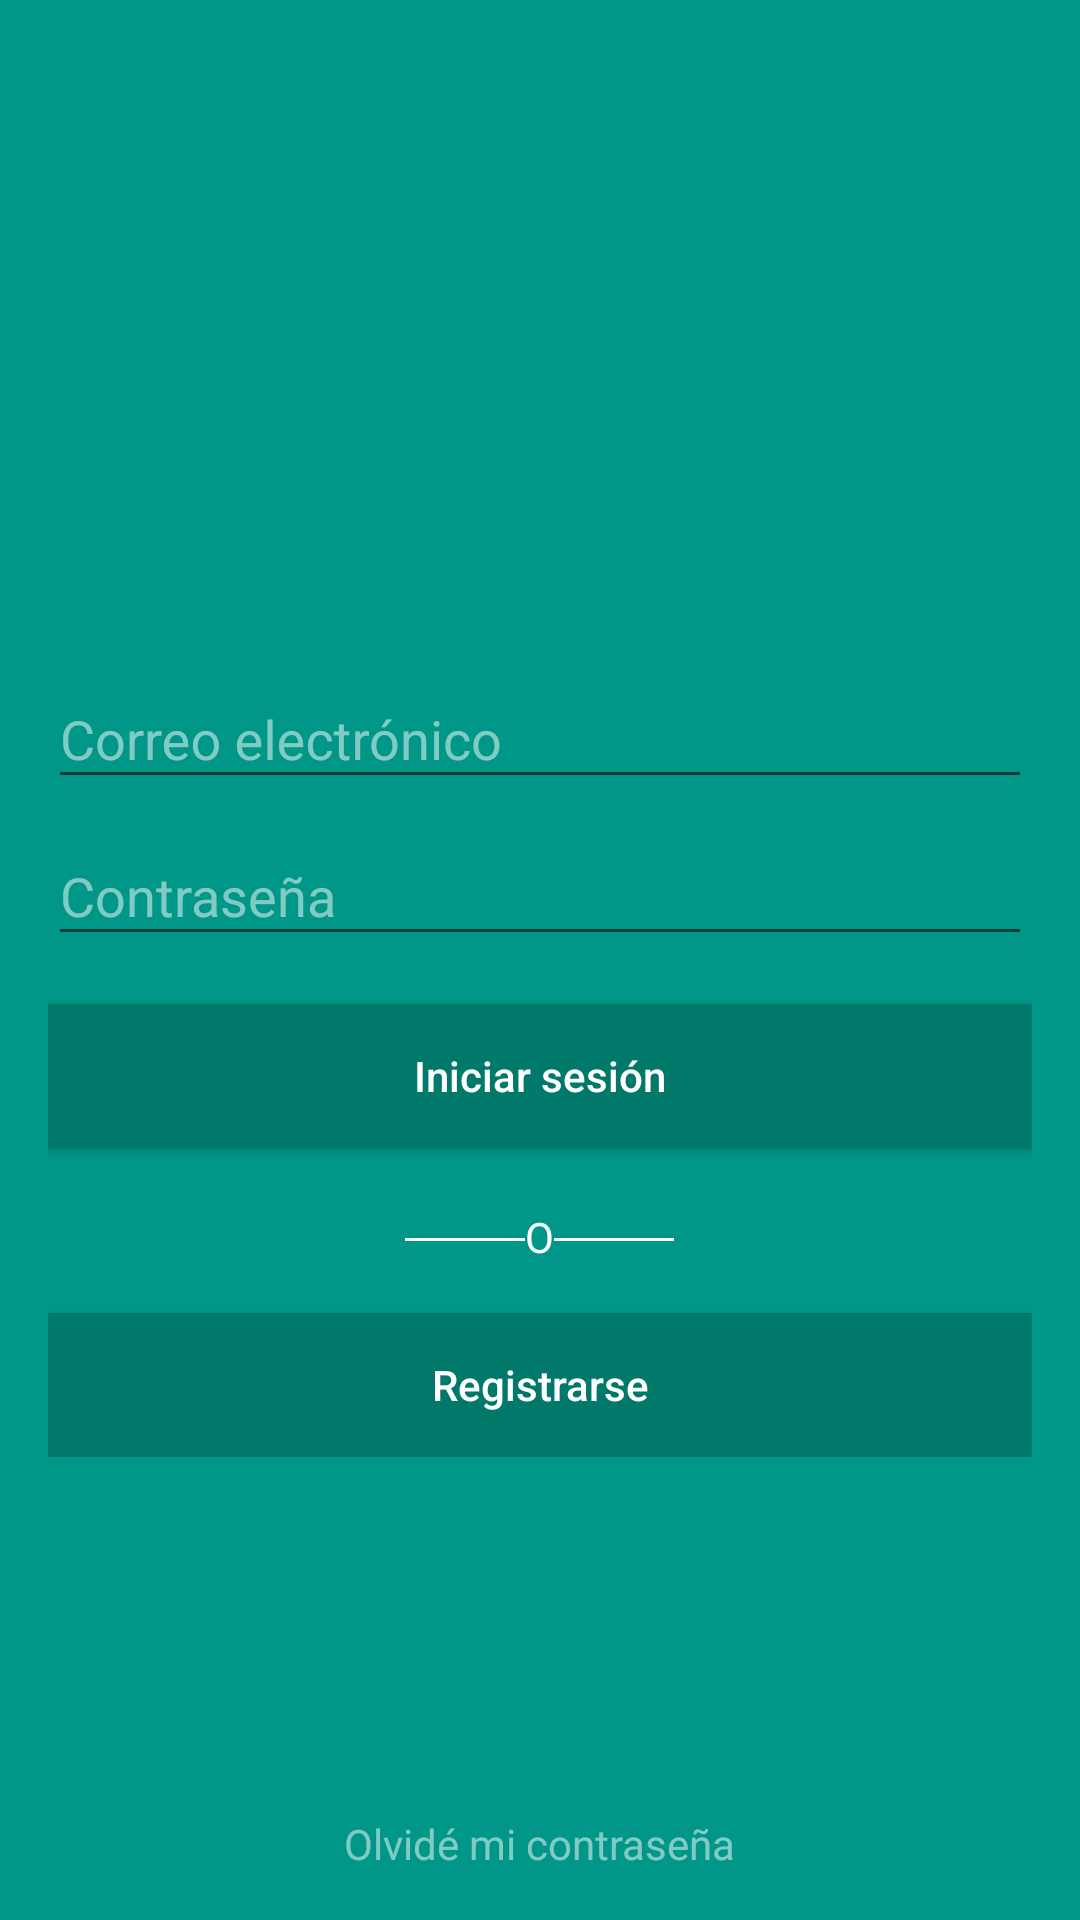

Here is an Android app screen rendered from its layout file. Give the layout XML and the strings, colors and styles it references.
<!-- AndroidManifest.xml: application theme AppTheme -->
<!-- res/layout/activity_login.xml -->
<RelativeLayout xmlns:android="http://schemas.android.com/apk/res/android"
    xmlns:tools="http://schemas.android.com/tools"
    android:layout_width="match_parent"
    android:layout_height="match_parent"
    android:paddingBottom="@dimen/activity_vertical_margin"
    android:paddingLeft="@dimen/activity_horizontal_margin"
    android:paddingRight="@dimen/activity_horizontal_margin"
    android:paddingTop="@dimen/activity_vertical_margin"
    android:background="@color/colorPrimary"
    tools:context="com.vrm.invercasa.LoginActivity">
    <LinearLayout
        android:layout_width="match_parent"
        android:layout_height="wrap_content"
        android:paddingBottom="40dp"
        android:gravity="center_horizontal"
        android:orientation="vertical"
        android:layout_centerVertical="true"
        android:layout_alignParentLeft="true"
        android:layout_alignParentStart="true">
        <ImageView
            android:layout_width="200dp"
            android:layout_height="80dp"
            android:layout_marginBottom="20dp"
            android:src="@drawable/ic_slide3"/>
        <android.support.design.widget.TextInputLayout
            android:id="@+id/inputLayoutEmail"
            android:layout_width="match_parent"
            android:layout_height="wrap_content"
            android:textColorHint="@color/colorTextOverviewDark">
            <EditText
                android:id="@+id/editTextEmail"
                android:layout_width="match_parent"
                android:layout_height="wrap_content"
                android:hint="@string/prompt_email"
                android:textColor="@color/colorTextPrimaryDark"
                android:textColorHighlight="@color/colorAccent"
                android:inputType="textEmailAddress"
                android:imeOptions="actionNext"/>
        </android.support.design.widget.TextInputLayout>
        <android.support.design.widget.TextInputLayout
            android:id="@+id/inputLayoutPassword"
            android:layout_width="match_parent"
            android:layout_height="wrap_content"
            android:textColorHint="@color/colorTextOverviewDark">
            <EditText
                android:id="@+id/editTextPassword"
                android:layout_width="match_parent"
                android:layout_height="wrap_content"
                android:hint="@string/prompt_password"
                android:textColor="@color/colorTextPrimaryDark"
                android:textColorHighlight="@color/colorAccent"
                android:inputType="textPassword"
                android:imeOptions="actionDone"/>
        </android.support.design.widget.TextInputLayout>
        <Button
            android:id="@+id/buttonSignIn"
            android:layout_width="match_parent"
            android:layout_height="wrap_content"
            android:layout_marginTop="16dp"
            android:text="@string/action_sign_in"
            android:background="@color/colorPrimaryDark"
            android:textColor="@color/colorTextPrimaryDark"
            android:textAllCaps="false"/>
        <LinearLayout
            android:layout_width="match_parent"
            android:layout_height="wrap_content"
            android:layout_marginTop="20dp"
            android:gravity="center"
            android:orientation="horizontal">
            <View
                android:layout_width="@dimen/line_width"
                android:layout_height="@dimen/line_height"
                android:layout_marginTop="@dimen/line_height"
                android:background="@color/colorTextPrimaryDark"/>
            <TextView
                android:layout_width="wrap_content"
                android:layout_height="wrap_content"
                android:text="@string/prompt_or"
                android:textAllCaps="true"
                android:textColor="@color/colorTextPrimaryDark"/>
            <View
                android:layout_width="@dimen/line_width"
                android:layout_height="@dimen/line_height"
                android:layout_marginTop="@dimen/line_height"
                android:background="@color/colorTextPrimaryDark"/>
        </LinearLayout>
        <Button
            android:id="@+id/buttonSignUp"
            android:layout_width="match_parent"
            android:layout_height="wrap_content"
            android:layout_marginTop="16dp"
            android:text="@string/action_sign_up"
            android:background="@color/colorPrimaryDark"
            android:textColor="@color/colorTextPrimaryDark"
            android:textAllCaps="false"/>
    </LinearLayout>
    <TextView
        android:id="@+id/textViewForgotPassword"
        android:layout_width="wrap_content"
        android:layout_height="wrap_content"
        android:layout_centerHorizontal="true"
        android:layout_alignParentBottom="true"
        android:text="@string/prompt_forgot_password"
        android:textColor="@color/colorTextOverviewDark"/>
</RelativeLayout>
<!-- resources referenced by this layout -->
<resources>
  <color name="colorAccent">@color/colorAmberAccent</color>
  <color name="colorPrimary">@color/colorTeal</color>
  <color name="colorPrimaryDark">@color/colorTealDark</color>
  <color name="colorTextOverviewDark">#80FFFFFF</color>
  <color name="colorTextPrimaryDark">#FFFFFF</color>
  <dimen name="activity_horizontal_margin">16dp</dimen>
  <dimen name="activity_vertical_margin">16dp</dimen>
  <dimen name="line_height">1dp</dimen>
  <dimen name="line_width">40dp</dimen>
  <string name="action_sign_in">Iniciar sesión</string>
  <string name="action_sign_up">Registrarse</string>
  <string name="prompt_email">Correo electrónico</string>
  <string name="prompt_forgot_password">Olvidé mi contraseña</string>
  <string name="prompt_or">\u0008o\u0008</string>
  <string name="prompt_password">Contraseña</string>
  <style name="AppTheme" parent="AppTheme.Base" />
  <color name="colorAmberAccent">#FFC107</color>
  <color name="colorTeal">#009688</color>
  <color name="colorTealDark">#00796B</color>
  <style name="AppTheme.Base" parent="Theme.AppCompat.Light.DarkActionBar">
          <item name="windowNoTitle">true</item>
          <item name="windowActionBar">false</item>
          <item name="colorPrimary">@color/colorPrimary</item>
          <item name="colorPrimaryDark">@color/colorPrimaryDark</item>
          <item name="colorAccent">@color/colorAccent</item>
      </style>
</resources>
